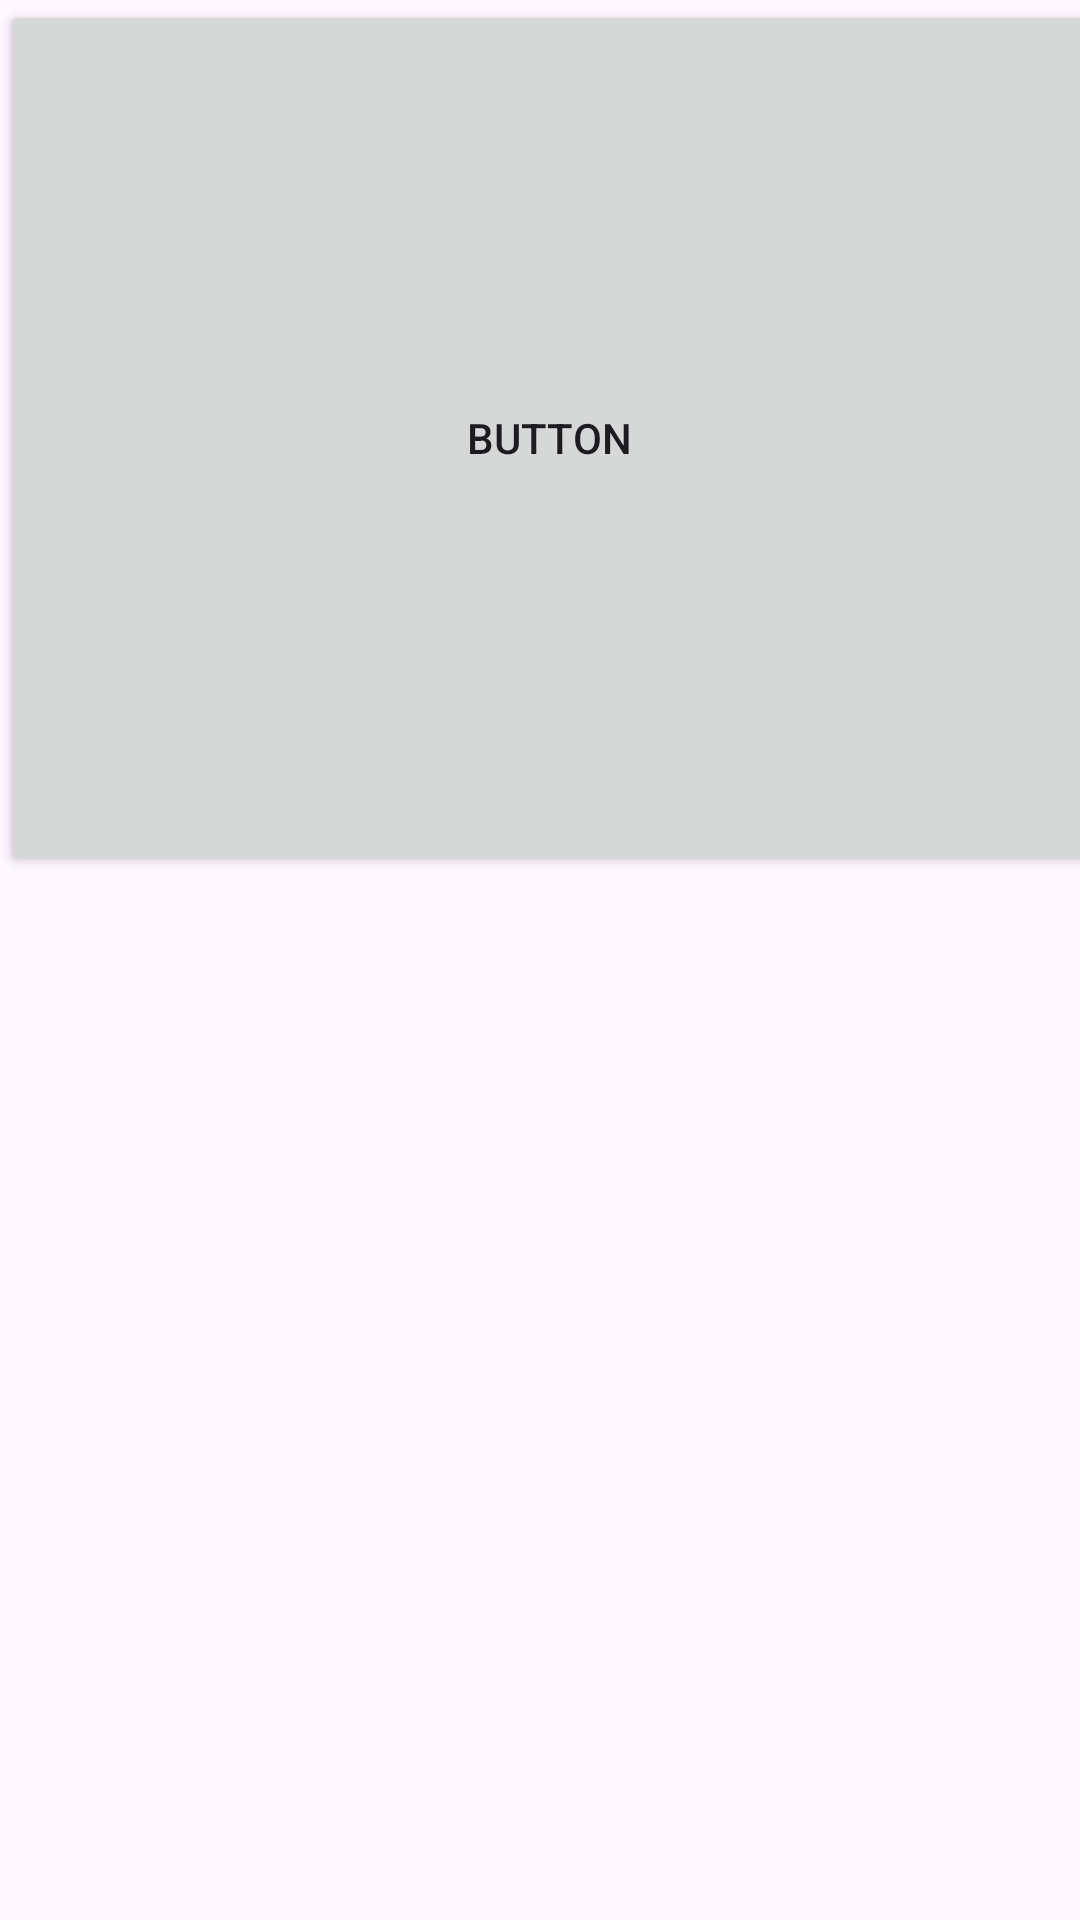

The Android layout XML behind this screen, and the referenced resources:
<!-- AndroidManifest.xml: application theme Theme.Rlaxotlr -->
<!-- res/layout/activity_sub.xml -->
<?xml version="1.0" encoding="utf-8"?>
<androidx.constraintlayout.widget.ConstraintLayout xmlns:android="http://schemas.android.com/apk/res/android"
    xmlns:app="http://schemas.android.com/apk/res-auto"
    xmlns:tools="http://schemas.android.com/tools"
    android:layout_width="match_parent"
    android:layout_height="match_parent"
    tools:context=".SubActivity">

    <LinearLayout
        android:layout_width="match_parent"
        android:layout_height="match_parent"
        android:orientation="vertical">

        <Button
            android:id="@+id/btn_a"
            android:layout_width="366dp"
            android:layout_height="292dp"
            android:text="Button" />
    </LinearLayout>

</androidx.constraintlayout.widget.ConstraintLayout>
<!-- resources referenced by this layout -->
<resources>
  <style name="Theme.Rlaxotlr" parent="Base.Theme.Rlaxotlr" />
  <style name="Base.Theme.Rlaxotlr" parent="Theme.Material3.DayNight.NoActionBar">
          
          
      </style>
</resources>
